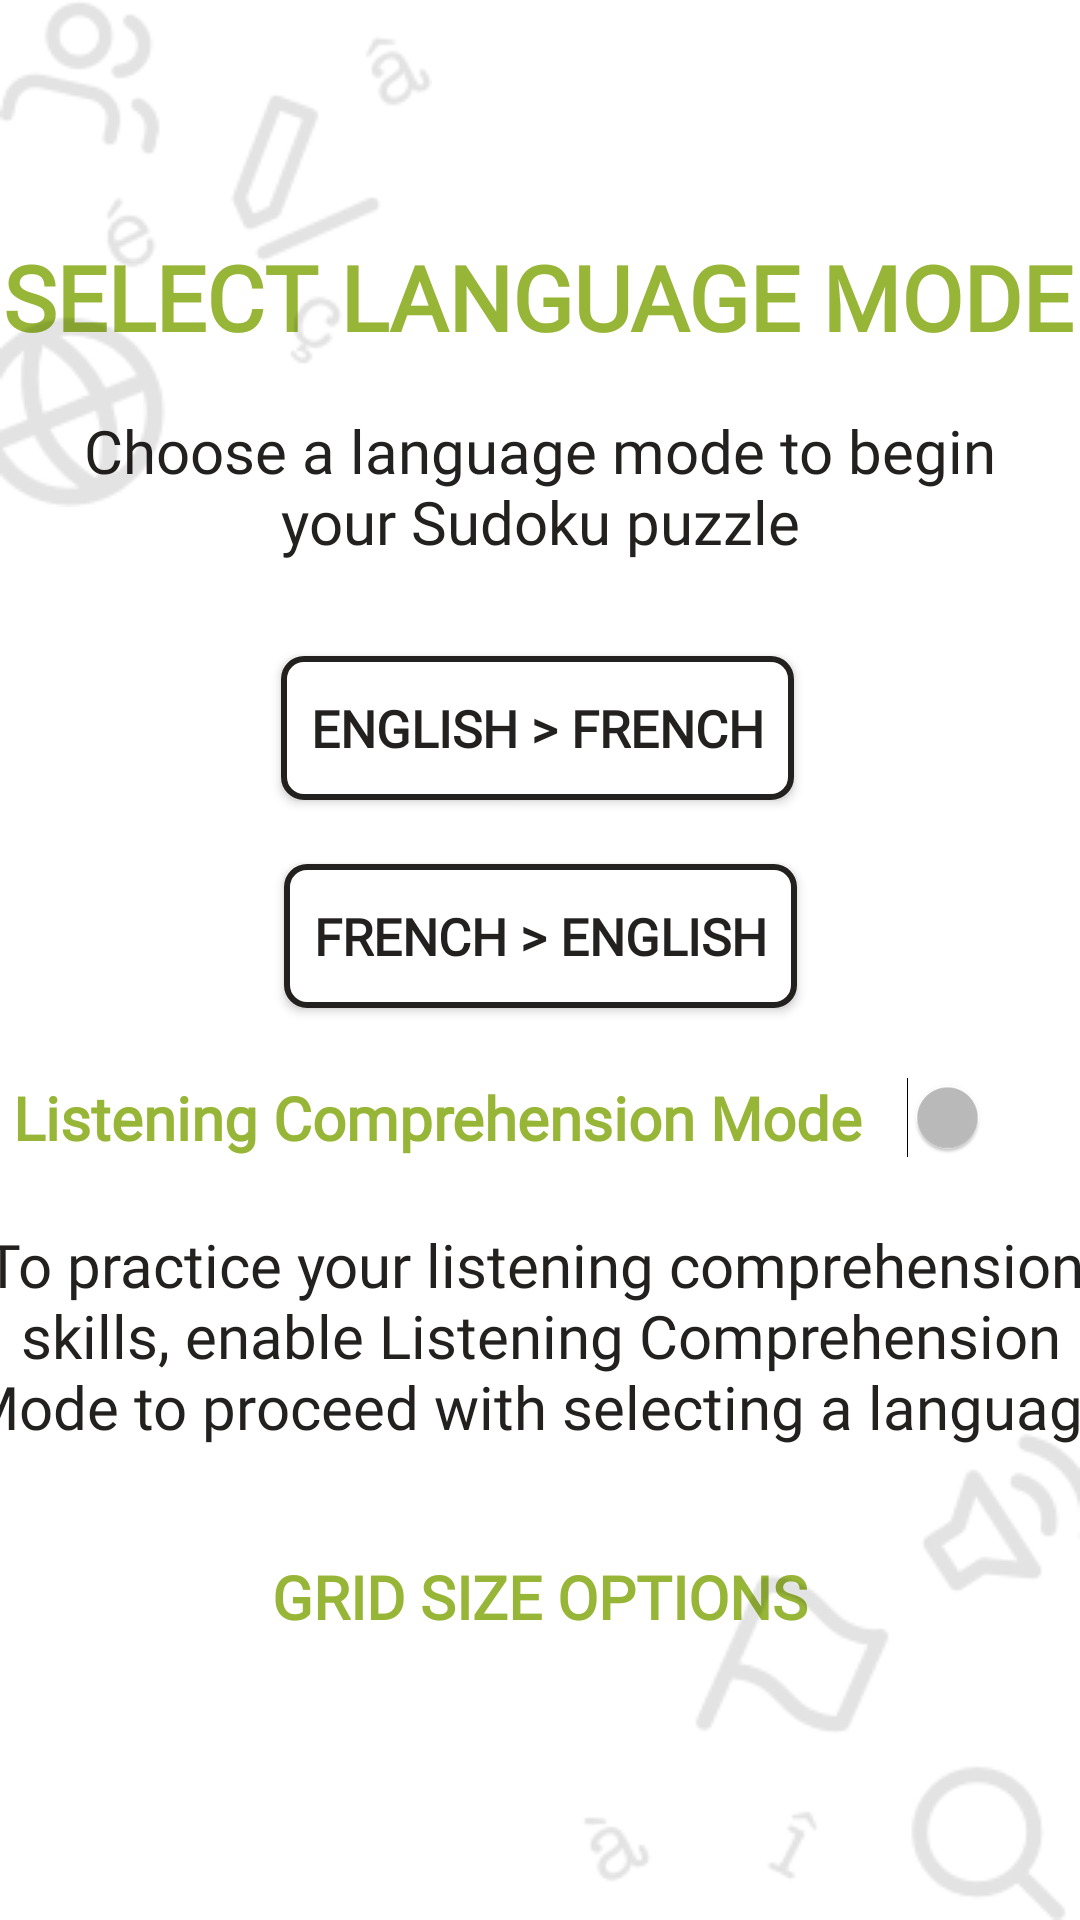

The Android layout XML behind this screen, and the referenced resources:
<!-- AndroidManifest.xml: application theme AppTheme -->
<!-- res/layout/activity_select_language_mode.xml -->
<?xml version="1.0" encoding="utf-8"?>
<android.support.constraint.ConstraintLayout xmlns:android="http://schemas.android.com/apk/res/android"
    xmlns:app="http://schemas.android.com/apk/res-auto"
    xmlns:tools="http://schemas.android.com/tools"
    android:layout_width="match_parent"
    android:layout_height="match_parent"
    android:background="?attr/backgroundColour"
    tools:context="com.example.myapplication.Controller.SelectLanguageMode"
    tools:layout_editor_absoluteY="81dp">

    <TextView
        android:id="@+id/textView2"
        android:layout_width="wrap_content"
        android:layout_height="wrap_content"
        android:layout_marginStart="25dp"
        android:layout_marginTop="90dp"
        android:layout_marginEnd="26dp"
        android:layout_marginBottom="8dp"
        android:fontFamily="@font/dosis_medium"
        android:text="@string/select_lang"
        android:textAllCaps="true"
        android:textAppearance="@style/TextAppearance.AppCompat.Display1"
        android:textColor="@color/colorPrimary"
        android:textSize="30sp"
        android:textStyle="bold"
        app:layout_constraintBottom_toTopOf="@+id/guideline51"
        app:layout_constraintEnd_toEndOf="parent"
        app:layout_constraintStart_toStartOf="parent"
        app:layout_constraintTop_toTopOf="parent" />

    <Button
        android:id="@+id/eng_fr"
        style="@style/Widget.AppCompat.Button.Colored"
        android:layout_width="wrap_content"
        android:layout_height="wrap_content"
        android:layout_marginStart="120dp"
        android:layout_marginTop="8dp"
        android:layout_marginEnd="120dp"
        android:layout_marginBottom="8dp"
        android:background="@drawable/round_buttons"
        android:fontFamily="@font/dosis_medium"
        android:padding="10dp"
        android:text="@string/mode_1"
        android:textAppearance="@style/TextAppearance.AppCompat"
        android:textSize="17sp"
        android:textStyle="bold"
        android:textColor="?attr/textColour"
        app:layout_constraintBottom_toTopOf="@+id/guideline48"
        app:layout_constraintEnd_toEndOf="parent"
        app:layout_constraintHorizontal_bias="0.521"
        app:layout_constraintStart_toStartOf="parent"
        app:layout_constraintTop_toTopOf="@+id/guideline47"
        app:layout_constraintVertical_bias="0.375" />

    <Button
        android:id="@+id/fr_eng"
        style="@style/Widget.AppCompat.Button.Colored"
        android:layout_width="wrap_content"
        android:layout_height="wrap_content"
        android:layout_marginStart="120dp"
        android:layout_marginTop="8dp"
        android:layout_marginEnd="120dp"
        android:layout_marginBottom="8dp"
        android:padding="10dp"
        android:background="@drawable/round_buttons"
        android:fontFamily="@font/dosis_medium"
        android:text="@string/mode_2"
        android:textAppearance="@style/TextAppearance.AppCompat"
        android:textSize="17sp"
        android:textStyle="bold"
        android:textColor="?attr/textColour"
        app:layout_constraintBottom_toTopOf="@+id/guideline49"
        app:layout_constraintEnd_toEndOf="parent"
        app:layout_constraintStart_toStartOf="parent"
        app:layout_constraintTop_toTopOf="@+id/guideline48" />

    <TextView
        android:id="@+id/textView3"
        android:layout_width="0dp"
        android:layout_height="wrap_content"
        android:layout_marginStart="8dp"
        android:layout_marginTop="8dp"
        android:layout_marginEnd="8dp"
        android:layout_marginBottom="8dp"
        android:fontFamily="@font/dosis_medium"
        android:gravity="center_horizontal"
        android:text="@string/how_to"
        android:textAppearance="@style/TextAppearance.AppCompat.Body1"
        android:textColor="?attr/textColour"
        android:textSize="20sp"
        app:layout_constraintBottom_toTopOf="@+id/guideline47"
        app:layout_constraintEnd_toEndOf="parent"
        app:layout_constraintStart_toStartOf="parent"
        app:layout_constraintTop_toTopOf="@+id/guideline51" />

    <Switch
        android:id="@+id/enableLC"
        android:layout_width="wrap_content"
        android:layout_height="wrap_content"
        android:layout_marginStart="33dp"
        android:layout_marginTop="8dp"
        android:layout_marginEnd="33dp"
        android:layout_marginBottom="8dp"
        android:fontFamily="@font/dosis_medium"
        android:gravity="center"
        android:switchPadding="15sp"
        android:switchTextAppearance="@style/TextAppearance.AppCompat.Display1"
        android:text="@string/enableLC"
        android:textColor="@color/colorPrimary"
        android:textSize="20sp"
        android:textStyle="bold"
        android:theme="@style/SwitchTheme"
        app:layout_constraintBottom_toTopOf="@+id/guideline50"
        app:layout_constraintEnd_toEndOf="parent"
        app:layout_constraintStart_toStartOf="parent"
        app:layout_constraintTop_toTopOf="@+id/guideline49" />

    <TextView
        android:id="@+id/textView4"
        android:layout_width="395dp"
        android:layout_height="wrap_content"
        android:layout_marginStart="8dp"
        android:layout_marginTop="8dp"
        android:layout_marginEnd="8dp"
        android:layout_marginBottom="8dp"
        android:fontFamily="@font/dosis_medium"
        android:gravity="center_horizontal"
        android:text="@string/how_to2"
        android:textAppearance="@style/TextAppearance.AppCompat.Body1"
        android:textColor="?attr/textColour"
        android:textSize="20sp"
        app:layout_constraintBottom_toTopOf="@id/guideline30"
        app:layout_constraintEnd_toEndOf="parent"
        app:layout_constraintStart_toStartOf="parent"
        app:layout_constraintTop_toTopOf="@+id/guideline50"
        app:layout_constraintVertical_bias="0.031" />

    <TextView
        android:id="@+id/textView12"
        android:layout_width="match_parent"
        android:layout_height="27dp"

        android:fontFamily="@font/dosis_medium"
        android:gravity="center"
        android:text="@string/gridSize_prompt"
        android:textAllCaps="true"
        android:textAppearance="@style/TextAppearance.AppCompat.Display1"
        android:textColor="@color/colorPrimary"
        android:textSize="20sp"

        android:textStyle="bold"
        app:layout_constraintBottom_toTopOf="@id/guideline31"
        app:layout_constraintLeft_toLeftOf="parent"
        app:layout_constraintRight_toRightOf="parent"
        app:layout_constraintTop_toBottomOf="@id/guideline30" />

    <Spinner
        android:id="@+id/spinner"
        android:layout_width="209dp"
        android:layout_height="31dp"
        android:layout_marginStart="101dp"
        android:layout_marginTop="34dp"
        android:layout_marginEnd="101dp"
        android:layout_marginBottom="66dp"
        android:entries="@array/gridSize"
        android:spinnerMode="dialog"
        android:textAlignment="center"
        android:textColor="?attr/textColour"
        android:textSize="20sp"

        app:layout_constraintBottom_toBottomOf="parent"
        app:layout_constraintEnd_toEndOf="parent"
        app:layout_constraintStart_toStartOf="parent"
        app:layout_constraintTop_toBottomOf="@+id/guideline31" />

    <ImageView
        android:id="@+id/imageView2"
        android:layout_width="wrap_content"
        android:layout_height="wrap_content"
        android:contentDescription="@string/background"
        app:srcCompat="@drawable/bottom_right_11"
        tools:layout_editor_absoluteX="243dp"
        tools:layout_editor_absoluteY="568dp"
        app:layout_constraintBottom_toBottomOf="parent"
        app:layout_constraintRight_toRightOf="parent"/>

    <ImageView
        android:id="@+id/imageView"
        android:layout_width="wrap_content"
        android:layout_height="wrap_content"
        android:contentDescription="@string/background"
        app:srcCompat="@drawable/top_left_11"
        tools:layout_editor_absoluteX="0dp"
        tools:layout_editor_absoluteY="0dp"
        app:layout_constraintLeft_toLeftOf="parent"
        app:layout_constraintTop_toTopOf="parent"/>


    <android.support.constraint.Guideline
        android:id="@+id/guideline45"
        android:layout_width="wrap_content"
        android:layout_height="wrap_content"
        android:orientation="vertical"
        app:layout_constraintGuide_begin="20dp"
        app:layout_constraintGuide_percent="0.25" />

    <android.support.constraint.Guideline
        android:id="@+id/guideline46"
        android:layout_width="wrap_content"
        android:layout_height="wrap_content"
        android:orientation="vertical"
        app:layout_constraintGuide_begin="20dp"
        app:layout_constraintGuide_percent="0.75" />

    <android.support.constraint.Guideline
        android:id="@+id/guideline47"
        android:layout_width="wrap_content"
        android:layout_height="wrap_content"
        android:orientation="horizontal"
        app:layout_constraintGuide_percent="0.3255814" />

    <android.support.constraint.Guideline
        android:id="@+id/guideline48"
        android:layout_width="wrap_content"
        android:layout_height="wrap_content"
        android:orientation="horizontal"
        app:layout_constraintGuide_percent="0.4350205" />

    <android.support.constraint.Guideline
        android:id="@+id/guideline49"
        android:layout_width="wrap_content"
        android:layout_height="wrap_content"
        android:orientation="horizontal"
        app:layout_constraintGuide_percent="0.5403557" />

    <android.support.constraint.Guideline
        android:id="@+id/guideline50"
        android:layout_width="wrap_content"
        android:layout_height="wrap_content"
        android:orientation="horizontal"
        app:layout_constraintGuide_percent="0.623803" />

    <android.support.constraint.Guideline
        android:id="@+id/guideline51"
        android:layout_width="wrap_content"
        android:layout_height="wrap_content"
        android:orientation="horizontal"
        app:layout_constraintGuide_percent="0.18" />

    <android.support.constraint.Guideline
        android:id="@+id/guideline30"
        android:layout_width="wrap_content"
        android:layout_height="wrap_content"
        android:orientation="horizontal"
        app:layout_constraintGuide_percent="0.80300957" />

    <android.support.constraint.Guideline
        android:id="@+id/guideline31"
        android:layout_width="wrap_content"
        android:layout_height="wrap_content"
        android:orientation="horizontal"
        app:layout_constraintGuide_percent="0.86" />


</android.support.constraint.ConstraintLayout>
<!-- resources referenced by this layout -->
<resources>
  <string-array name="gridSize">
          <item>DEFAULT: 9x9 grid</item>
          <item>4x4 grid</item>
          <item>6x6 grid</item>
          <item>12x12 grid</item>
      </string-array>
  <color name="colorPrimary">#97B637</color>
  <!-- drawable bottom_right_11: png bitmap (drawable, 5545 bytes) -->
  <!-- drawable round_buttons (drawable) -->
  <?xml version="1.0" encoding="utf-8"?>
  <shape xmlns:android="http://schemas.android.com/apk/res/android"
      android:shape="rectangle">
      <corners android:radius="6.5dp"/>
      <solid android:color="?attr/buttonColour"/>
      <stroke android:width="2sp"
          android:color="@color/black"/>
  </shape>
  <!-- drawable top_left_11: png bitmap (drawable, 6445 bytes) -->
  <string name="background">Background</string>
  <string name="enableLC">Listening Comprehension Mode</string>
  <string name="gridSize_prompt">Grid Size Options</string>
  <string name="how_to">Choose a language mode to begin your Sudoku puzzle</string>
  <string name="how_to2">To practice your listening comprehension \n skills, enable Listening Comprehension \n Mode to proceed with selecting a language.</string>
  <string name="mode_1"> ENGLISH &gt; FRENCH</string>
  <string name="mode_2"> FRENCH &gt; ENGLISH</string>
  <string name="select_lang">Select Language Mode</string>
  <style name="SwitchTheme" parent="Theme.AppCompat">
          <item name="android:colorControlActivated">@color/colorPrimary</item>
      </style>
  <style name="AppTheme" parent="Theme.AppCompat.Light.NoActionBar">
          
          <item name="colorPrimary">@color/colorPrimary</item>
          <item name="colorPrimaryDark">@color/black</item>
          <item name="colorAccent">@color/colorPrimary</item>
  
          <item name="backgroundColour">#FFFFFF</item>
          <item name="cardBackground">#FFFFFF</item>
          <item name="textColour">#232020</item>
          <item name="headingColour">#97B637</item>
          <item name="tintColour">#000000</item>
          <item name="buttonColour">#FFFFFF</item>
          <item name="gridSelectColour">#E5F3AD</item>
          <item name="menuButtonColour">#E5F3AD</item>
          <item name="menuButtonOutline">#97B637</item>
          <item name="android:windowAnimationStyle">@style/WindowAnimationTransition</item>
          <item name="changeText">"Dark Mode"</item>
          <item name="cellShapeRectangle">#D3D1D1</item>
      </style>
  <color name="black">#232020</color>
  <style name="WindowAnimationTransition">
          <item name="android:windowEnterAnimation">@android:anim/fade_in</item>
          <item name="android:windowExitAnimation">@android:anim/fade_out</item>
  
      </style>
</resources>
